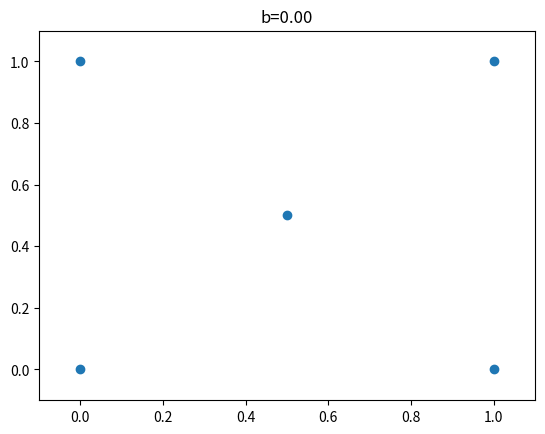
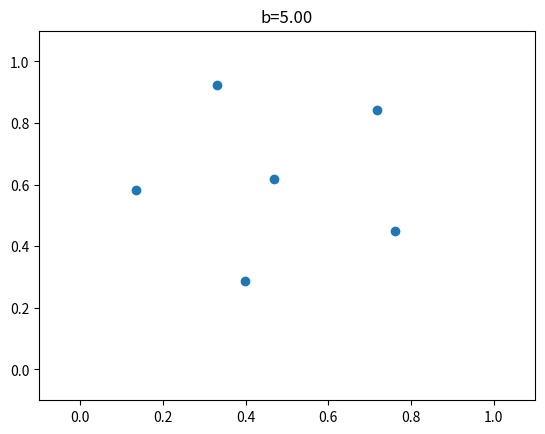
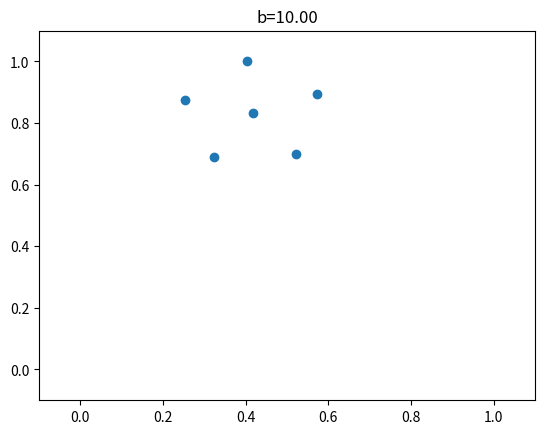
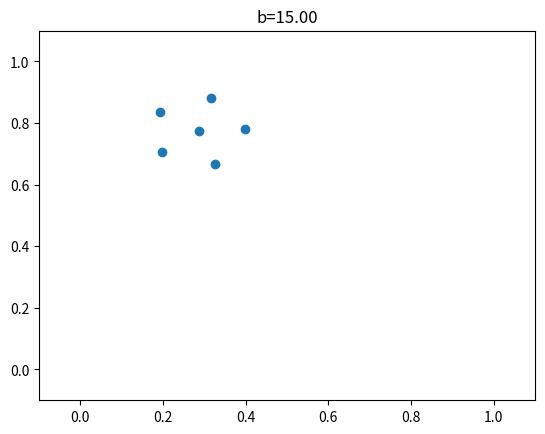
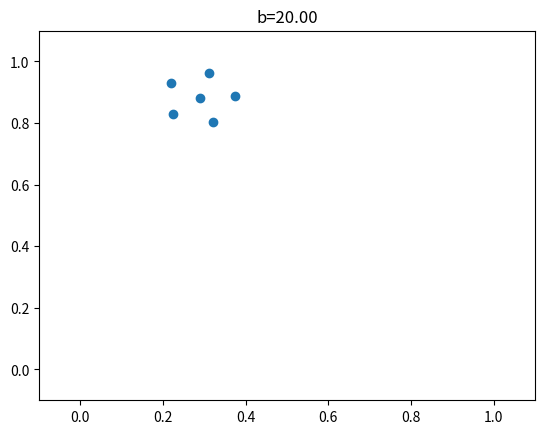
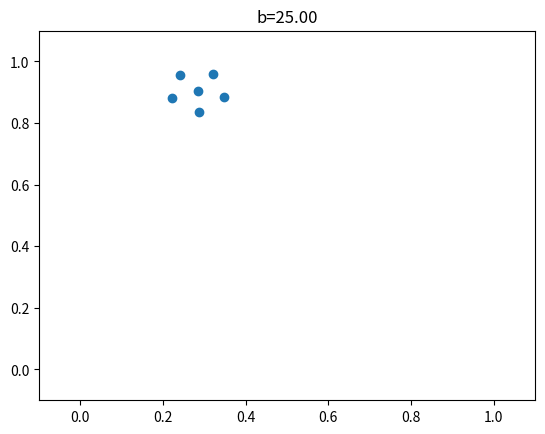
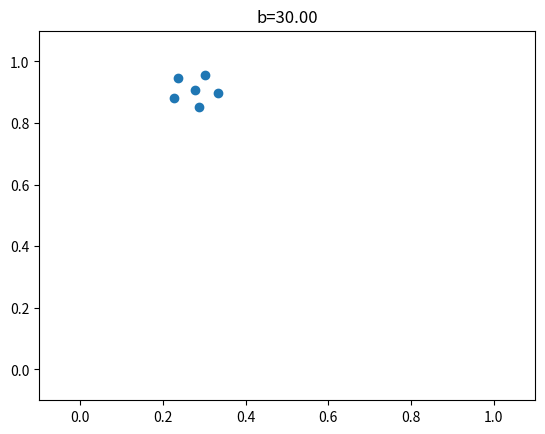

Python code for these plots, in order:
# Minimization of total energy of a system of particles under simultaneous attractive and repulsive potentials
from scipy.optimize import minimize
import matplotlib.pyplot as plt 

def pot(xy,l): # potential energy
    n=int(0.5*len(xy))
    u=0.0
    for i in range(n-1):
        for j in range(i+1,n):
            x0,x1=xy[i],xy[j]
            y0,y1=xy[i+n],xy[j+n]
            r=rij(x0,y0,x1,y1)
            u0=0
            # Boundary potentials
            if x0<0 or x0>l:
                u0=100
            if y0<0 or y0>l:
                u0=100
            if x1<0 or x1>l:
                u0=100
            if y1<0 or y1>l:
                u0=100
            u+=a/r**2-b/r+u0
    return u

def rij(x0,y0,x1,y1):
    rij2=(x0-x1)**2+(y0-y1)**2
    return rij2**0.5

n=6
l=1.0
a=1.0
b=0.0

while b<=30:
    xy=[0.1*i for i in range(2*n)]
    res=minimize(pot,xy,args=(l),method='powell',options={'xtol':1e-6,'disp':True})
    xy=res.x 
    x,y=[],[]
    for i in range(n):
        x.append(xy[i])
        y.append(xy[i+n])
    
    plt.scatter(x,y)
    plt.xlim([-0.1,1.1])
    plt.ylim([-0.1,1.1])
    plt.title('b=%.2f'%b)
    plt.pause(1.0)
    plt.clf()
    b+=5.0
plt.show()
